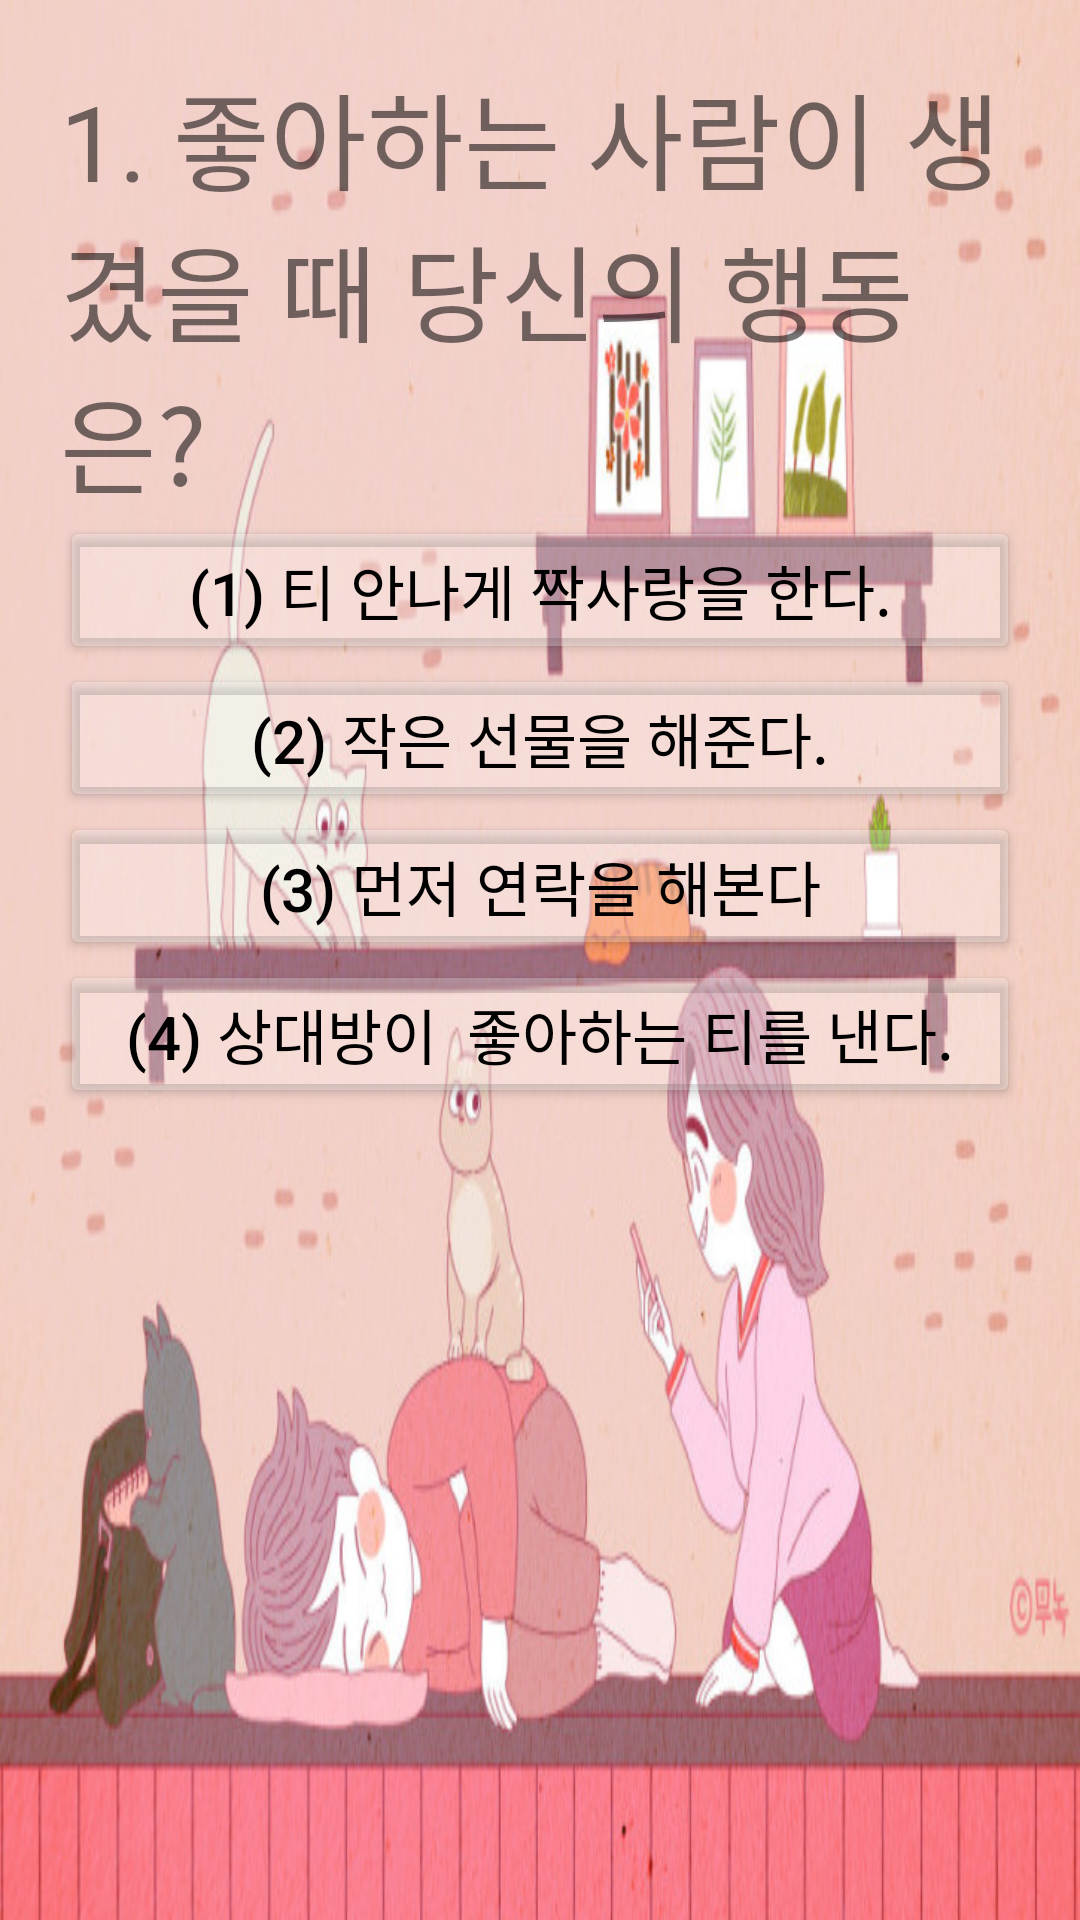

This screen was rendered from an Android layout file. Write that file and the resources it references.
<!-- AndroidManifest.xml: application theme Theme.ILikeThatMovie -->
<!-- res/layout/romance1.xml -->
<?xml version="1.0" encoding="utf-8"?>

<LinearLayout xmlns:android="http://schemas.android.com/apk/res/android"
    xmlns:app="http://schemas.android.com/apk/res-auto"
    xmlns:tools="http://schemas.android.com/tools"
    android:layout_width="match_parent"
    android:layout_height="match_parent"
    android:orientation="vertical"
    tools:context=".Romance1"
    android:id="@+id/layoutBack"
    android:background="@drawable/romance">

    <TextView
        android:id="@+id/Question"
        android:layout_width="match_parent"
        android:layout_height="wrap_content"
        android:text="1. 좋아하는 사람이 생겼을 때 당신의 행동은?"
        android:layout_marginLeft="20dp"
        android:layout_marginRight="20dp"
        android:layout_marginTop="20dp"
        android:textSize="35dp"/>
    <Button
        android:id="@+id/Answer1"
        android:layout_width="match_parent"
        android:layout_height="wrap_content"
        android:insetTop="10dp"
        android:text="(1) 티 안나게 짝사랑을 한다."
        android:textColor="@color/black"
        android:textSize="20dp"
        android:layout_marginLeft="20dp"
        android:layout_marginRight="20dp"
        app:backgroundTint="#40FFFFFF"
        app:elevation="2dp" />
    <Button
        android:id="@+id/Answer2"
        android:layout_width="match_parent"
        android:layout_height="wrap_content"
        android:insetTop="10dp"
        android:text="(2) 작은 선물을 해준다."
        android:textColor="@color/black"
        android:textSize="20dp"
        android:layout_marginLeft="20dp"
        android:layout_marginRight="20dp"
        app:backgroundTint="#40FFFFFF"
        app:elevation="2dp" />

    <Button
        android:id="@+id/Answer3"
        android:layout_width="match_parent"
        android:layout_height="wrap_content"
        android:insetTop="10dp"
        android:text="(3) 먼저 연락을 해본다"
        android:textColor="@color/black"
        android:textSize="20dp"
        android:layout_marginLeft="20dp"
        android:layout_marginRight="20dp"
        app:backgroundTint="#40FFFFFF"
        app:elevation="2dp" />

    <Button
        android:id="@+id/Answer4"
        android:layout_width="match_parent"
        android:layout_height="wrap_content"
        android:insetTop="10dp"
        android:text="(4) 상대방이  좋아하는 티를 낸다."
        android:textColor="@color/black"
        android:textSize="20dp"
        android:layout_marginLeft="20dp"
        android:layout_marginRight="20dp"
        app:backgroundTint="#40FFFFFF"
        app:elevation="2dp" />

</LinearLayout>
<!-- resources referenced by this layout -->
<resources>
  <!-- drawable romance: jpg bitmap (drawable, 81305 bytes) -->
  <style name="Theme.ILikeThatMovie" parent="Theme.MaterialComponents.DayNight.DarkActionBar">
          
          <item name="colorPrimary">@color/purple_500</item>
          <item name="colorPrimaryVariant">@color/purple_700</item>
          <item name="colorOnPrimary">@color/white</item>
          
          <item name="colorSecondary">@color/teal_200</item>
          <item name="colorSecondaryVariant">@color/teal_700</item>
          <item name="colorOnSecondary">@color/black</item>
          
          <item name="android:statusBarColor" tools:targetApi="l">?attr/colorPrimaryVariant</item>
          
      </style>
  <!-- not gathered from this repository: default colours our renderer supplied (Android Studio template values) -->
  <color name="purple_500">#FF6200EE</color>
  <color name="purple_700">#FF3700B3</color>
  <color name="teal_200">#FF03DAC5</color>
  <color name="teal_700">#FF018786</color>
  <color name="black">#FF000000</color>
  <color name="white">#FFFFFFFF</color>
</resources>
